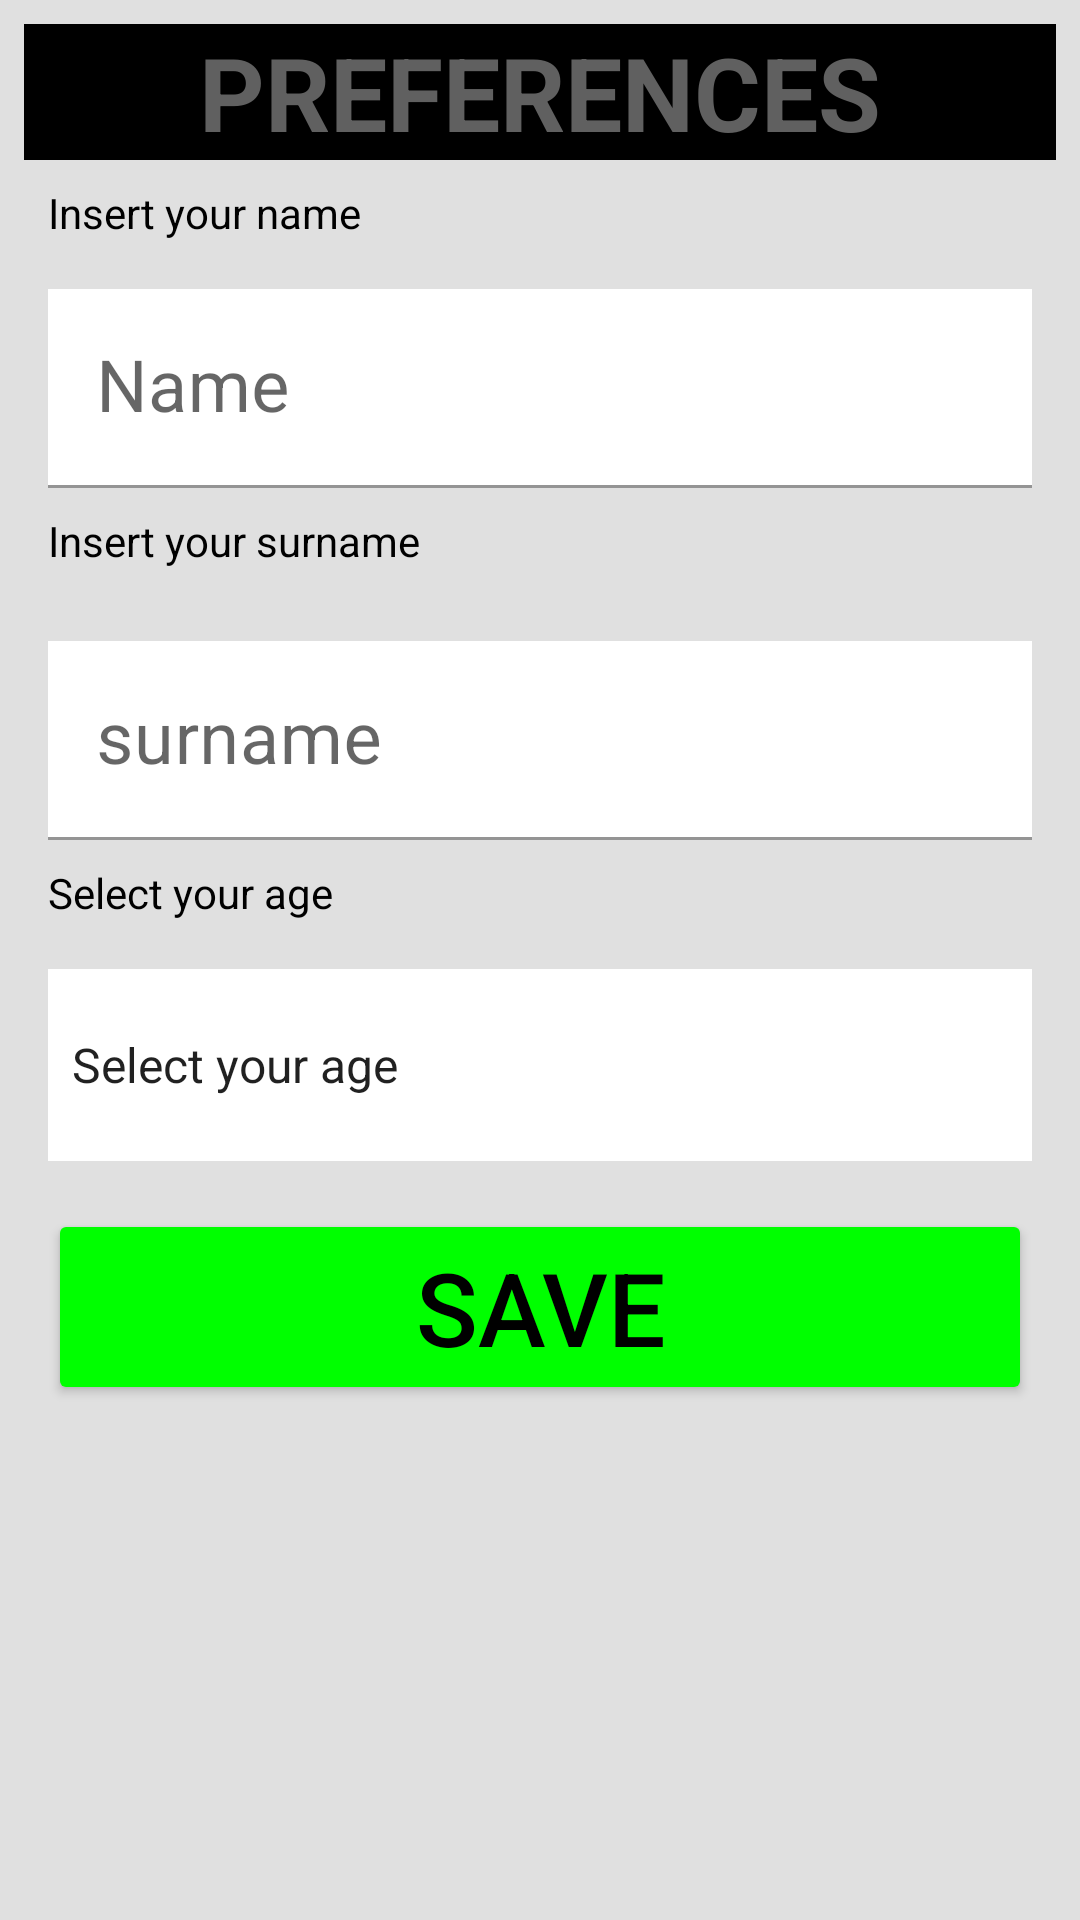

This screen was rendered from an Android layout file. Write that file and the resources it references.
<!-- AndroidManifest.xml: application theme Theme.StandByUs -->
<!-- res/layout/activity_set_up.xml -->
<?xml version="1.0" encoding="utf-8"?>
<androidx.constraintlayout.widget.ConstraintLayout
    xmlns:android="http://schemas.android.com/apk/res/android"
    xmlns:app="http://schemas.android.com/apk/res-auto"
    xmlns:tools="http://schemas.android.com/tools"
    android:layout_width="match_parent"
    android:layout_height="match_parent"
    android:background="#E0E0E0"
    tools:context=".MainActivity">

    <ScrollView
        android:layout_width="match_parent"
        android:layout_height="match_parent"
        app:layout_constraintBottom_toBottomOf="parent"
        app:layout_constraintEnd_toEndOf="parent"
        app:layout_constraintStart_toStartOf="parent"
        app:layout_constraintTop_toTopOf="parent">

        <LinearLayout
            android:layout_width="match_parent"
            android:layout_height="wrap_content"
            android:orientation="vertical">

            <TextView
                android:id="@+id/myPreferences"
                android:layout_width="match_parent"
                android:layout_height="wrap_content"
                android:layout_margin="8dp"
                android:background="#000000"
                android:text="@string/preferences"
                android:textAlignment="center"
                android:textColor="#606060"
                android:textSize="34sp"
                android:textStyle="bold" />

            <TextView
                android:id="@+id/textView"
                android:layout_width="wrap_content"
                android:layout_height="wrap_content"
                android:layout_marginStart="16dp"
                android:layout_weight="1"
                android:text="@string/insert_your_name"
                android:textColor="#000000" />

            <com.google.android.material.textfield.TextInputLayout
                android:id="@+id/nameInputLayout"
                android:layout_width="match_parent"
                android:layout_height="wrap_content"
                android:layout_margin="8dp">

                <TextView
                    android:id="@+id/textView8"
                    android:layout_width="wrap_content"
                    android:layout_height="wrap_content"
                    android:layout_marginLeft="8dp"
                    android:layout_weight="1"
                    android:text="@string/insert_your_surname"
                    android:textColor="#000000" />

                <com.google.android.material.textfield.TextInputEditText
                    android:id="@+id/name"
                    android:layout_width="match_parent"
                    android:layout_height="wrap_content"
                    android:layout_margin="8dp"
                    android:background="#FFFFFF"
                    android:hint="@string/name"
                    android:textColor="#000000"
                    android:textSize="24sp" />

            </com.google.android.material.textfield.TextInputLayout>

            <com.google.android.material.textfield.TextInputLayout
                android:id="@+id/surnameInputLayout"
                android:layout_width="match_parent"
                android:layout_height="wrap_content"
                android:layout_margin="8dp">

                <TextView
                    android:id="@+id/textView12"
                    android:layout_width="wrap_content"
                    android:layout_height="wrap_content"
                    android:layout_marginLeft="8dp"
                    android:layout_weight="1"
                    android:text="@string/select_your_age"
                    android:textColor="#000000" />

                <com.google.android.material.textfield.TextInputEditText
                    android:id="@+id/surname"
                    android:layout_width="match_parent"
                    android:layout_height="wrap_content"
                    android:layout_margin="8dp"
                    android:background="#FFFFFF"
                    android:hint="@string/surname"
                    android:textColor="#000000"
                    android:textSize="24sp" />

            </com.google.android.material.textfield.TextInputLayout>

            <Spinner
                android:id="@+id/spinnerSetUp"
                android:layout_width="match_parent"
                android:layout_height="wrap_content"
                android:layout_marginLeft="16dp"
                android:layout_marginTop="8dp"
                android:layout_marginRight="16dp"
                android:layout_marginBottom="8dp"
                android:background="#FFFFFF"
                android:entries="@array/age"
                android:minHeight="64dp" />

            <Button
                android:id="@+id/setUpButton"
                android:layout_width="match_parent"
                android:layout_height="match_parent"
                android:layout_marginLeft="16dp"
                android:layout_marginTop="8dp"
                android:layout_marginRight="16dp"
                android:layout_marginBottom="8dp"
                android:layout_weight="1"
                android:text="@string/save"
                android:textColor="#000000"
                android:textSize="34sp"
                app:backgroundTint="#00FF00" />

        </LinearLayout>
    </ScrollView>

</androidx.constraintlayout.widget.ConstraintLayout>
<!-- resources referenced by this layout -->
<resources>
  <string-array name="age">
          <item>Select your age</item>
          <item>LESS 70 YEARS</item>
          <item>70 - 80 YEARS</item>
          <item>OVER 80 YEARS</item>
      </string-array>
  <string name="insert_your_name">Insert your name</string>
  <string name="insert_your_surname">Insert your surname</string>
  <string name="name">Name</string>
  <string name="preferences">PREFERENCES</string>
  <string name="save">SAVE</string>
  <string name="select_your_age">Select your age</string>
  <string name="surname">surname</string>
  <style name="Theme.StandByUs" parent="Theme.MaterialComponents.DayNight.DarkActionBar">
          
          <item name="colorPrimary">@color/purple_500</item>
          <item name="colorPrimaryVariant">@color/purple_700</item>
          <item name="colorOnPrimary">@color/white</item>
          
          <item name="colorSecondary">@color/teal_200</item>
          <item name="colorSecondaryVariant">@color/teal_700</item>
          <item name="colorOnSecondary">@color/black</item>
          
          <item name="android:statusBarColor" tools:targetApi="l">?attr/colorPrimaryVariant</item>
          
      </style>
  <!-- not gathered from this repository: default colours our renderer supplied (Android Studio template values) -->
  <color name="purple_500">#FF6200EE</color>
  <color name="purple_700">#FF3700B3</color>
  <color name="teal_200">#FF03DAC5</color>
  <color name="teal_700">#FF018786</color>
  <color name="black">#FF000000</color>
  <color name="white">#FFFFFFFF</color>
</resources>
